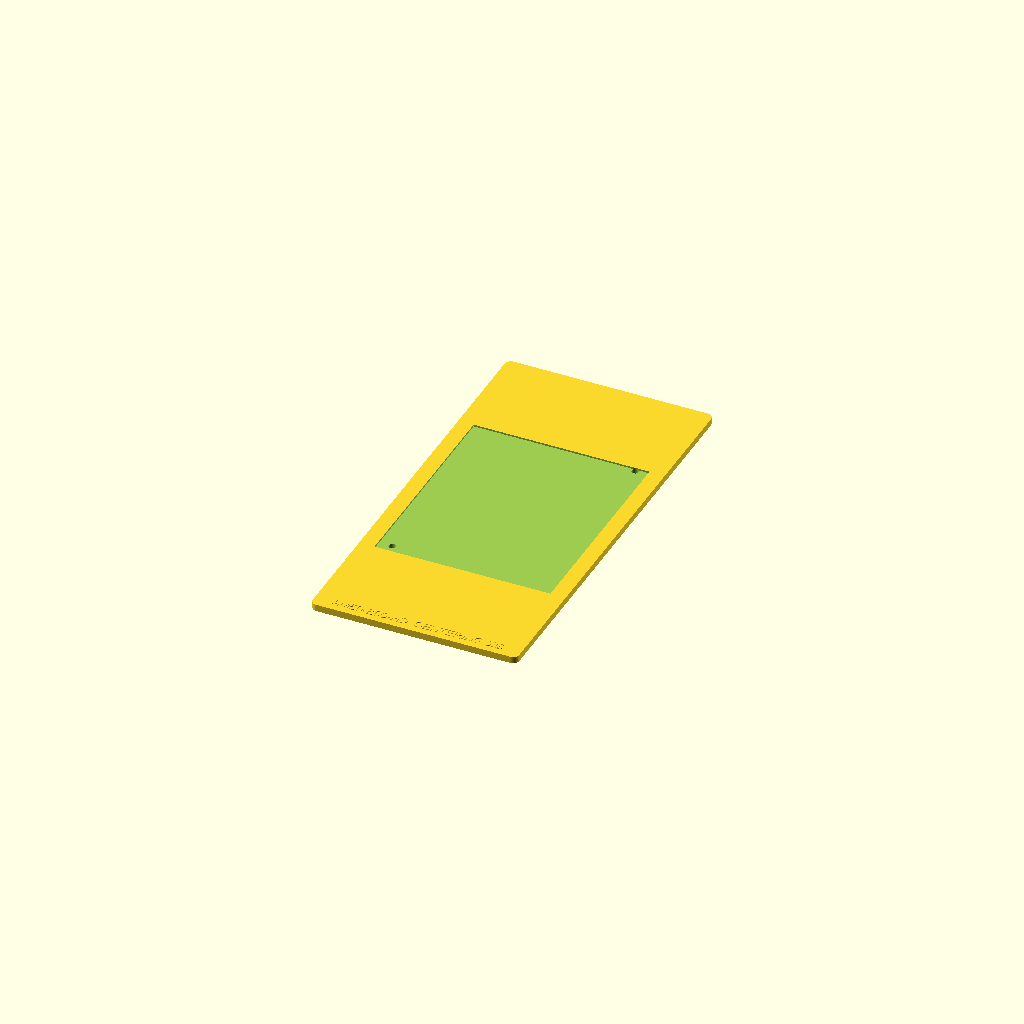
Cell 1: rendered with the file's own defaults.
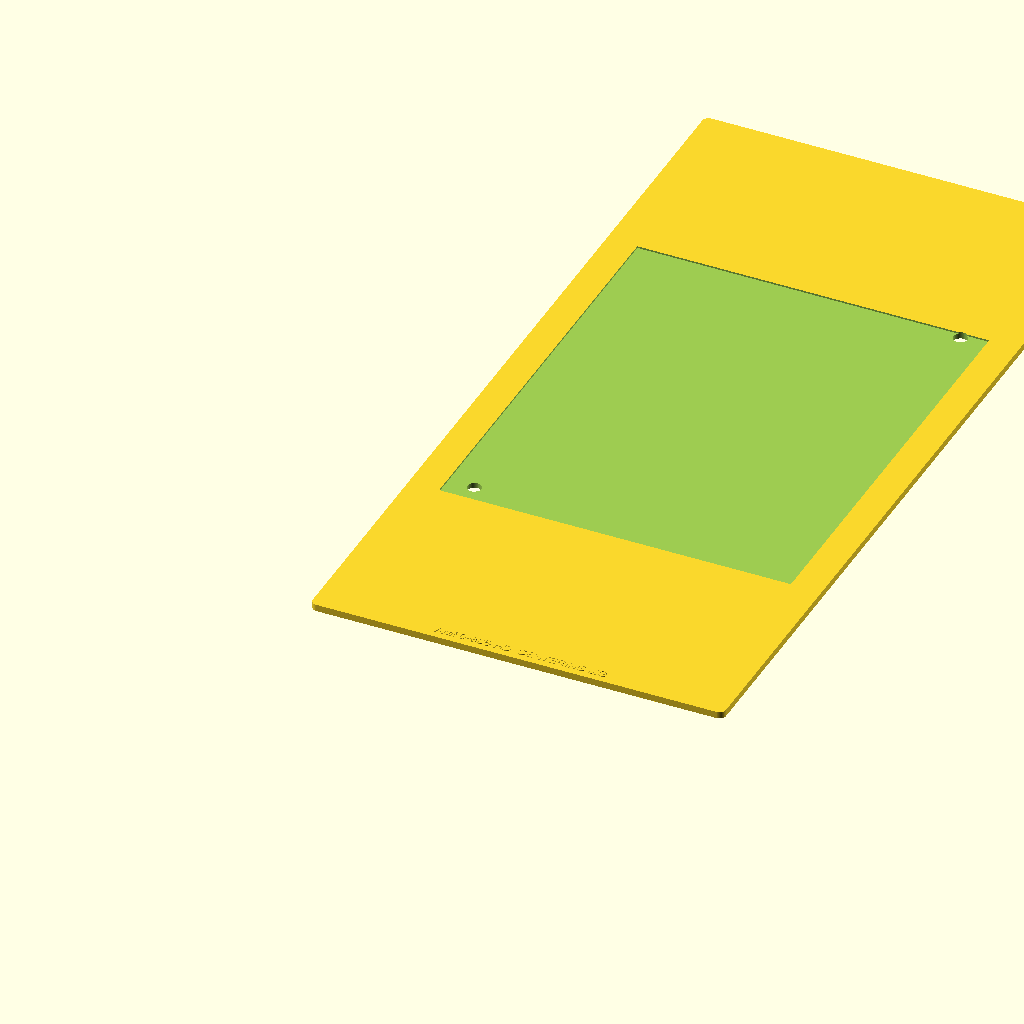
Cell 2: inch = 50.8 (everything else at default).
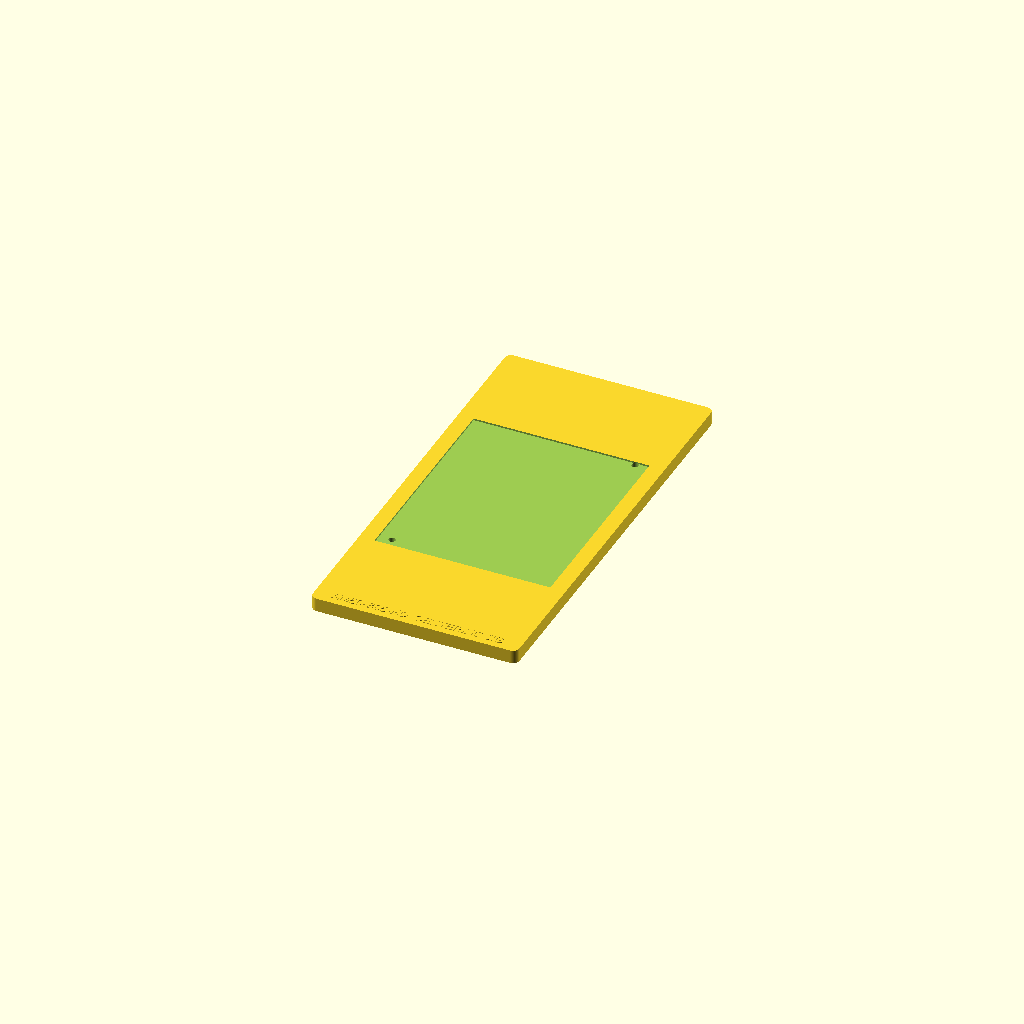
Cell 3 — jig_t set to 6.4, the other parameters unchanged.
One fixed orthographic camera (rotation 55°, 0°, 25°; colour scheme Cornfield) for every cell.
The OpenSCAD source (Hardware/yahrzeit_power_dist/enclosure-140x50/power_supply_alignment_jig.scad):
// Centering and hole-transfer jig for the BTF-LIGHTING AM50-B05-HD supply
// in a nominal 4 x 8 inch metal box.
// Units: millimeters

inch = 25.4;

/* [Electrical box] */
// Origin is the arrowed lower-left corner when the jig is held vertically.
// X runs across the 4-inch dimension; Y runs up the 8-inch dimension.
box_nominal_w = 4 * inch;
box_nominal_h = 8 * inch;
edge_clearance = 0.1 * inch; // clearance on each of all four sides

/* [Power supply] */
// Use the supply exactly as held in the printed jig: no coordinate rotation.
supply_w = 3.236 * inch;
supply_h = 3.91 * inch;

// Hole locations measured from opposite corners of the supply outline.
lower_left_hole_offset = [0.24 * inch, 0.18 * inch];
upper_right_hole_offset = [0.24 * inch, 0.05 * inch];
drill_guide_d = 0.125 * inch;

/* [Jig] */
jig_t = 3.2;
outline_recess_depth = 0.8;
corner_r = 3.0;
label_depth = 0.4;

$fn = 48;

jig_w = box_nominal_w - 2 * edge_clearance;
jig_h = box_nominal_h - 2 * edge_clearance;
supply_x = (jig_w - supply_w)/2;
supply_y = (jig_h - supply_h)/2;

drill_points = [
    [supply_x + lower_left_hole_offset[0],
     supply_y + lower_left_hole_offset[1]],
    [supply_x + supply_w - upper_right_hole_offset[0],
     supply_y + supply_h - upper_right_hole_offset[1]]
];

module rounded_box(size, r) {
    hull()
        for (x = [r, size[0]-r])
            for (y = [r, size[1]-r])
                translate([x,y,0]) cylinder(h=size[2], r=r);
}

module power_supply_alignment_jig() {
    difference() {
        rounded_box([jig_w, jig_h, jig_t], corner_r);

        // The shallow pocket centers and outlines the supply without making
        // the full jig fragile. The supply's 3.91-inch dimension is vertical.
        translate([supply_x, supply_y, jig_t - outline_recess_depth])
            cube([supply_w, supply_h, outline_recess_depth + 0.1]);

        for (p = drill_points)
            translate([p[0], p[1], -0.1])
                cylinder(h=jig_t + 0.2, d=drill_guide_d);
    }

    translate([jig_w/2, 5, jig_t - 0.1])
        linear_extrude(label_depth)
            text("AM50-B05-HD  CENTERING JIG", size=4,
                 halign="center", valign="center");
}

power_supply_alignment_jig();
Customizer parameters (derived from the source; name, type, default, range or options):
inch: number, default 25.4
jig_t: number, default 3.2
outline_recess_depth: number, default 0.8
corner_r: number, default 3
label_depth: number, default 0.4
